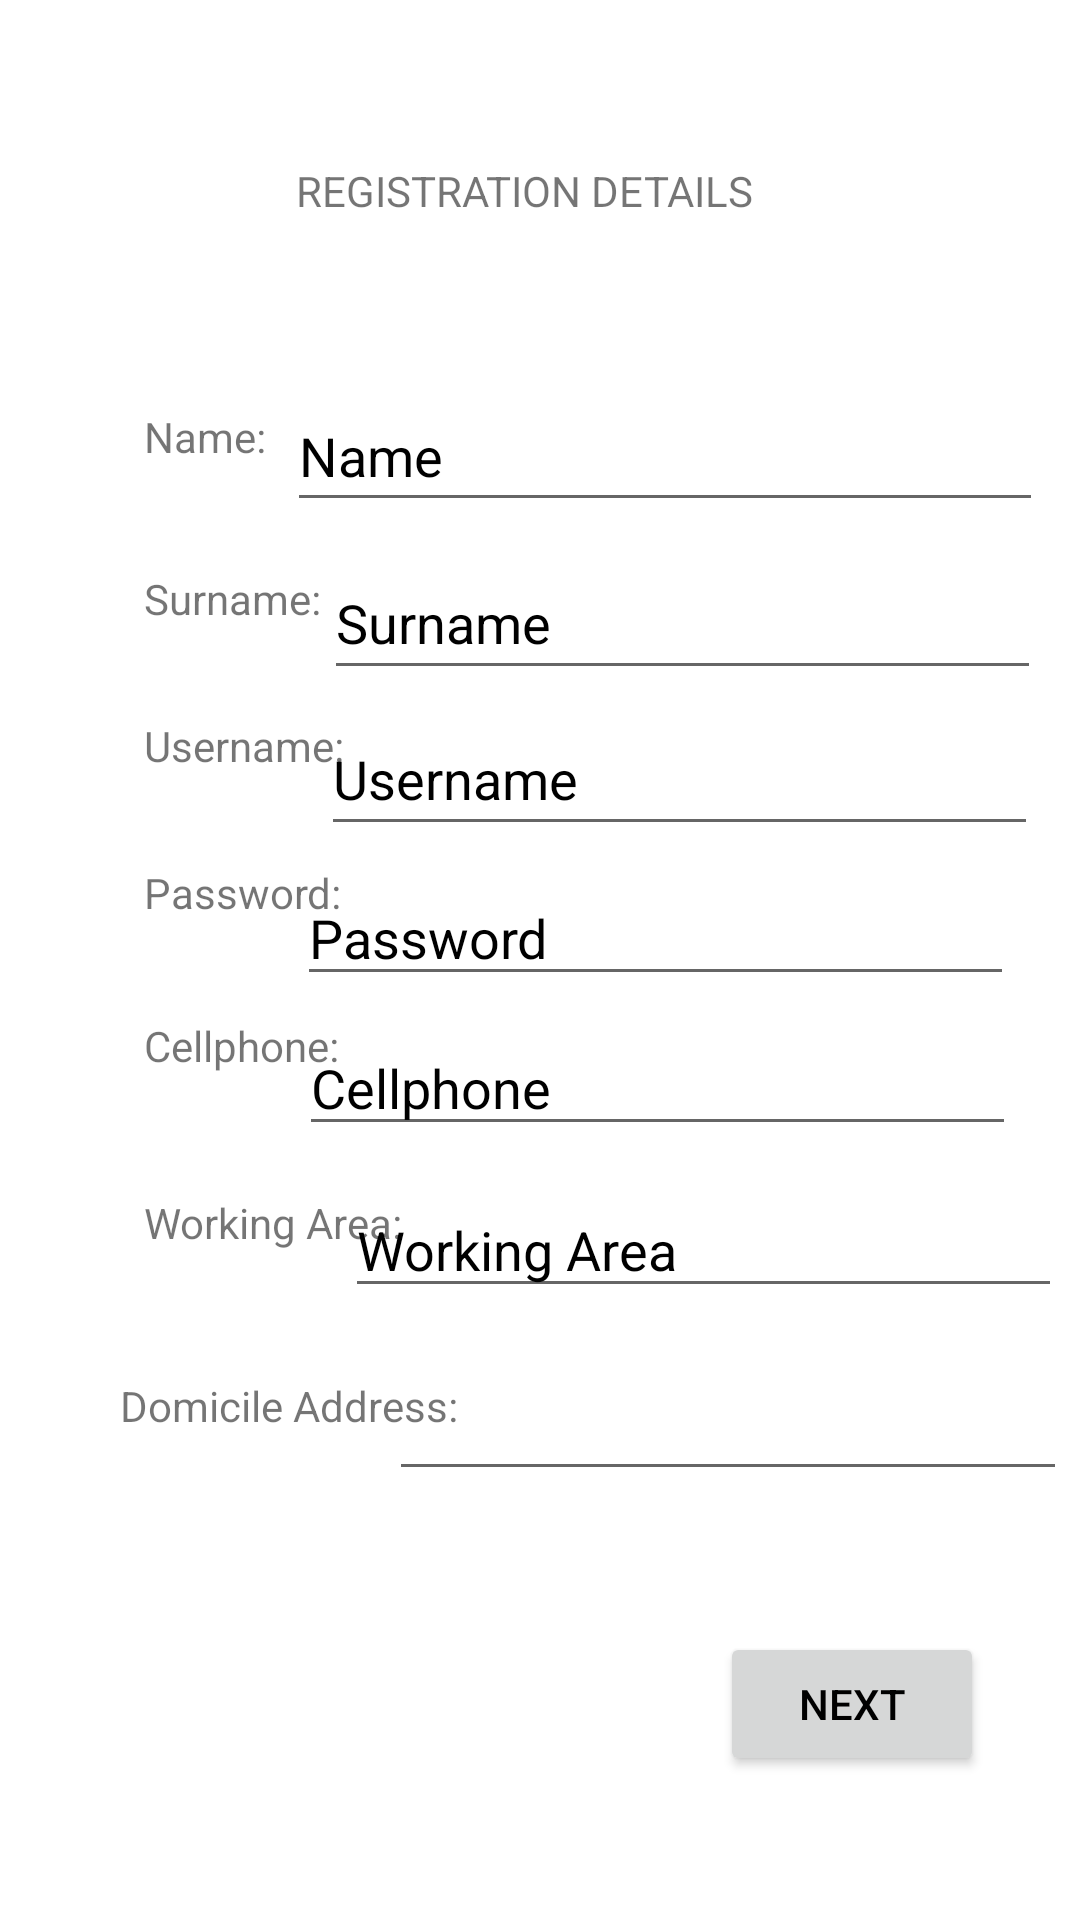

Write the Android layout XML for this screen, with the resource values it uses.
<!-- AndroidManifest.xml: application theme Theme.WHEELSREPUTATION -->
<!-- res/layout/activity_registration_page0ne.xml -->
<?xml version="1.0" encoding="utf-8"?>
<androidx.constraintlayout.widget.ConstraintLayout xmlns:android="http://schemas.android.com/apk/res/android"
    xmlns:app="http://schemas.android.com/apk/res-auto"
    xmlns:tools="http://schemas.android.com/tools"
    android:layout_width="match_parent"
    android:layout_height="match_parent"
    tools:context=".registration_page_0ne">

    <EditText
        android:id="@+id/editTextTextPersonName7"
        android:layout_width="239dp"
        android:layout_height="42dp"
        android:layout_marginEnd="40dp"
        android:layout_marginRight="40dp"
        android:layout_marginTop="8dp"
        android:ems="10"
        android:inputType="textPersonName"
        android:text="Password"
        app:layout_constraintEnd_toEndOf="parent"
        app:layout_constraintStart_toEndOf="@+id/password_textView2"
        app:layout_constraintTop_toBottomOf="@+id/editTextTextPersonName5" />

    <EditText
        android:id="@+id/editTextTextPersonName10"
        android:layout_width="239dp"
        android:layout_height="42dp"
        android:layout_marginEnd="32dp"
        android:layout_marginRight="32dp"
        android:layout_marginTop="12dp"
        android:ems="10"
        android:inputType="textPersonName"
        android:text="Working Area"
        app:layout_constraintEnd_toEndOf="parent"
        app:layout_constraintStart_toEndOf="@+id/working_area_textView2"
        app:layout_constraintTop_toBottomOf="@+id/editTextTextPersonName8" />

    <EditText
        android:id="@+id/editTextTextPersonName8"
        android:layout_width="239dp"
        android:layout_height="42dp"
        android:layout_marginEnd="40dp"
        android:layout_marginRight="40dp"
        android:layout_marginTop="8dp"
        android:ems="10"
        android:inputType="textPersonName"
        android:text="Cellphone"
        app:layout_constraintEnd_toEndOf="parent"
        app:layout_constraintStart_toEndOf="@+id/cellphone_textView2"
        app:layout_constraintTop_toBottomOf="@+id/editTextTextPersonName7" />

    <Button
        android:id="@+id/button3"
        android:layout_width="wrap_content"
        android:layout_height="wrap_content"
        android:layout_marginBottom="48dp"
        android:layout_marginEnd="32dp"
        android:layout_marginRight="32dp"
        android:text="next"
        android:onClick="next_activity"
        app:layout_constraintBottom_toBottomOf="parent"
        app:layout_constraintEnd_toEndOf="parent" />

    <TextView
        android:id="@+id/name_textView2"
        android:layout_width="75dp"
        android:layout_height="30dp"
        android:layout_marginLeft="48dp"
        android:layout_marginStart="48dp"
        android:layout_marginTop="136dp"
        android:text="Name:"
        app:layout_constraintStart_toStartOf="parent"
        app:layout_constraintTop_toTopOf="parent" />

    <TextView
        android:id="@+id/surname_textView2"
        android:layout_width="87dp"
        android:layout_height="25dp"
        android:layout_marginLeft="48dp"
        android:layout_marginStart="48dp"
        android:layout_marginTop="24dp"
        android:text="Surname:"
        app:layout_constraintStart_toStartOf="parent"
        app:layout_constraintTop_toBottomOf="@+id/name_textView2" />

    <TextView
        android:id="@+id/username_textView2"
        android:layout_width="85dp"
        android:layout_height="25dp"
        android:layout_marginLeft="48dp"
        android:layout_marginStart="48dp"
        android:layout_marginTop="24dp"
        android:text="Username:"
        app:layout_constraintStart_toStartOf="parent"
        app:layout_constraintTop_toBottomOf="@+id/surname_textView2" />

    <TextView
        android:id="@+id/password_textView2"
        android:layout_width="69dp"
        android:layout_height="27dp"
        android:layout_marginLeft="48dp"
        android:layout_marginStart="48dp"
        android:layout_marginTop="24dp"
        android:text="Password:"
        app:layout_constraintStart_toStartOf="parent"
        app:layout_constraintTop_toBottomOf="@+id/username_textView2" />

    <TextView
        android:id="@+id/cellphone_textView2"
        android:layout_width="70dp"
        android:layout_height="27dp"
        android:layout_marginLeft="48dp"
        android:layout_marginStart="48dp"
        android:layout_marginTop="24dp"
        android:text="Cellphone:"
        app:layout_constraintStart_toStartOf="parent"
        app:layout_constraintTop_toBottomOf="@+id/password_textView2" />

    <TextView
        android:id="@+id/address_textView2"
        android:layout_width="117dp"
        android:layout_height="26dp"
        android:layout_marginLeft="40dp"
        android:layout_marginStart="40dp"
        android:layout_marginTop="32dp"
        android:text="Domicile Address:"
        app:layout_constraintStart_toStartOf="parent"
        app:layout_constraintTop_toBottomOf="@+id/working_area_textView2" />

    <TextView
        android:id="@+id/working_area_textView2"
        android:layout_width="93dp"
        android:layout_height="29dp"
        android:layout_marginLeft="48dp"
        android:layout_marginStart="48dp"
        android:layout_marginTop="32dp"
        android:text="Working Area:"
        app:layout_constraintStart_toStartOf="parent"
        app:layout_constraintTop_toBottomOf="@+id/cellphone_textView2" />

    <TextView
        android:id="@+id/textView13"
        android:layout_width="163dp"
        android:layout_height="41dp"
        android:layout_marginTop="54dp"
        android:text="Registration Details"
        app:layout_constraintEnd_toEndOf="parent"
        app:layout_constraintHorizontal_bias="0.5"
        app:layout_constraintStart_toStartOf="parent"
        app:layout_constraintTop_toTopOf="parent"
        app:textAllCaps="true" />

    <EditText
        android:id="@+id/editTextTextPersonName4"
        android:layout_width="252dp"
        android:layout_height="47dp"
        android:layout_marginEnd="40dp"
        android:layout_marginRight="40dp"
        android:layout_marginTop="32dp"
        android:ems="10"
        android:inputType="textPersonName"
        android:text="Name"
        app:layout_constraintEnd_toEndOf="parent"
        app:layout_constraintStart_toEndOf="@+id/name_textView2"
        app:layout_constraintTop_toBottomOf="@+id/textView13" />

    <EditText
        android:id="@+id/editTextTextPersonName5"
        android:layout_width="239dp"
        android:layout_height="48dp"
        android:layout_marginEnd="40dp"
        android:layout_marginRight="40dp"
        android:layout_marginTop="4dp"
        android:ems="10"
        android:inputType="textPersonName"
        android:text="Username"
        app:layout_constraintEnd_toEndOf="parent"
        app:layout_constraintStart_toEndOf="@+id/username_textView2"
        app:layout_constraintTop_toBottomOf="@+id/editTextTextPersonName6" />

    <EditText
        android:id="@+id/editTextTextPersonName6"
        android:layout_width="239dp"
        android:layout_height="48dp"
        android:layout_marginEnd="40dp"
        android:layout_marginRight="40dp"
        android:layout_marginTop="8dp"
        android:ems="10"
        android:inputType="textPersonName"
        android:text="Surname"
        app:layout_constraintEnd_toEndOf="parent"
        app:layout_constraintStart_toEndOf="@+id/surname_textView2"
        app:layout_constraintTop_toBottomOf="@+id/editTextTextPersonName4" />

    <EditText
        android:id="@+id/editTextTextMultiLine2"
        android:layout_width="226dp"
        android:layout_height="53dp"
        android:layout_marginEnd="32dp"
        android:layout_marginRight="32dp"
        android:layout_marginTop="8dp"
        android:ems="10"
        android:gravity="start|top"
        android:inputType="textMultiLine"
        app:layout_constraintEnd_toEndOf="parent"
        app:layout_constraintStart_toEndOf="@+id/address_textView2"
        app:layout_constraintTop_toBottomOf="@+id/editTextTextPersonName10" />


</androidx.constraintlayout.widget.ConstraintLayout>
<!-- resources referenced by this layout -->
<resources>
  <style name="Theme.WHEELSREPUTATION" parent="Theme.MaterialComponents.Light.DarkActionBar">
          
          <item name="colorPrimary">@color/teal_200</item>
          <item name="colorPrimaryVariant">@color/teal_200</item>
          <item name="colorOnPrimary">@color/white</item>
          
          <item name="colorSecondary">@color/teal_200</item>
          <item name="colorSecondaryVariant">@color/teal_700</item>
          <item name="colorOnSecondary">@color/black</item>
          
          <item name="android:statusBarColor" tools:targetApi="l">?attr/colorPrimaryVariant</item>
          
          <item name="android:textColorPrimary">@color/black</item>
  
          
      </style>
  <!-- not gathered from this repository: default colours our renderer supplied (Android Studio template values) -->
  <color name="teal_200">#FF03DAC5</color>
  <color name="teal_700">#FF018786</color>
  <color name="black">#FF000000</color>
  <color name="white">#FFFFFFFF</color>
</resources>
